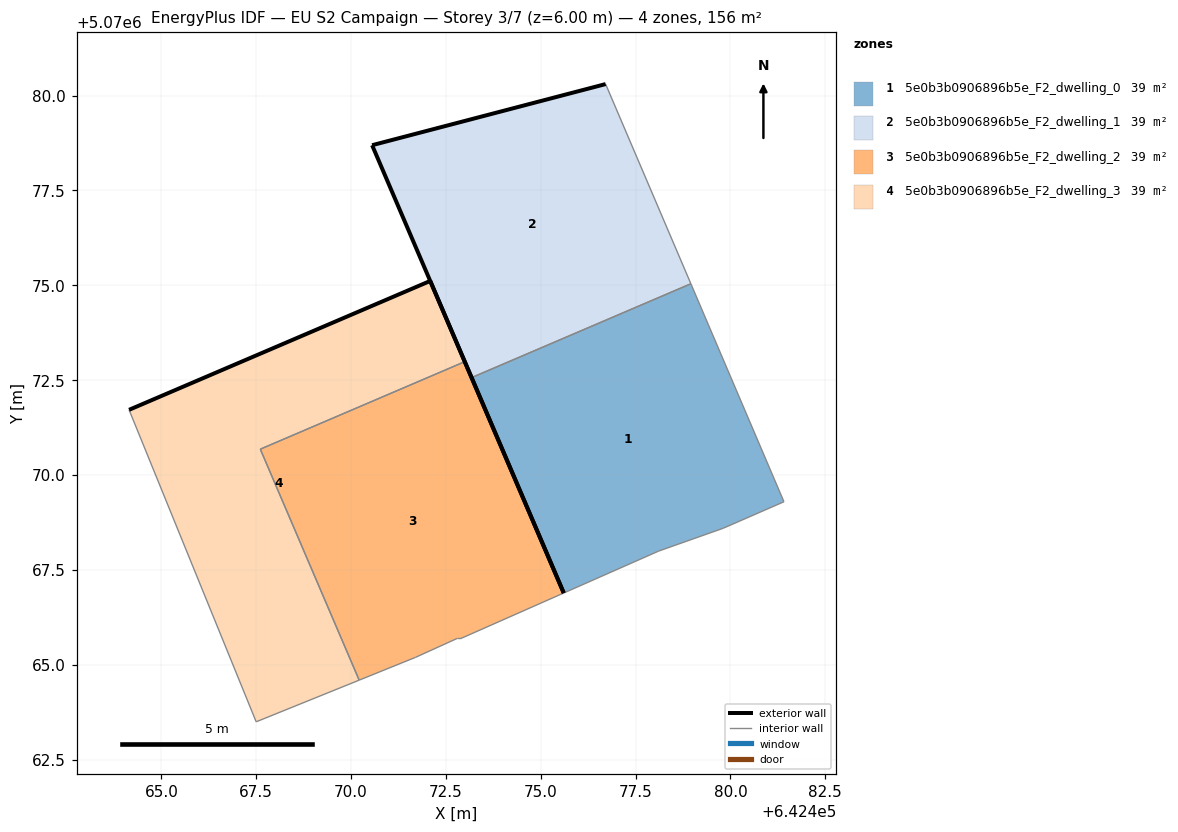
=== STOREY PLAN SPEC (per zone: floor XY polygon, exterior-wall plan segments, windows/doors) ===
zone 1: 5e0b3b0906896b5e_F2_dwelling_0  (39.0 m²)
  floor: (642479.81, 5070068.60) (642481.41, 5070069.29) (642478.96, 5070075.04) (642473.18, 5070072.57) (642475.61, 5070066.89) (642478.11, 5070068.00)
  exterior wall: (642475.61, 5070066.89) – (642473.18, 5070072.57)  [6.2 m]
  interior walls: 5
zone 2: 5e0b3b0906896b5e_F2_dwelling_1  (39.0 m²)
  floor: (642478.96, 5070075.04) (642476.71, 5070080.30) (642470.56, 5070078.69) (642473.18, 5070072.57)
  exterior wall: (642473.18, 5070072.57) – (642470.56, 5070078.69)  [6.7 m]
  exterior wall: (642470.56, 5070078.69) – (642476.71, 5070080.30)  [6.4 m]
  interior walls: 2
zone 3: 5e0b3b0906896b5e_F2_dwelling_2  (38.9 m²)
  floor: (642475.61, 5070066.89) (642473.00, 5070072.99) (642467.61, 5070070.68) (642470.21, 5070064.59) (642471.70, 5070065.20) (642472.80, 5070065.70) (642472.90, 5070065.70)
  exterior wall: (642473.00, 5070072.99) – (642475.61, 5070066.89)  [6.6 m]
  interior walls: 6
zone 4: 5e0b3b0906896b5e_F2_dwelling_3  (39.0 m²)
  floor: (642470.21, 5070064.59) (642467.61, 5070070.68) (642473.00, 5070072.99) (642472.09, 5070075.12) (642464.15, 5070071.72) (642467.50, 5070063.50)
  exterior wall: (642464.15, 5070071.72) – (642472.09, 5070075.12)  [8.6 m]
  exterior wall: (642472.09, 5070075.12) – (642473.00, 5070072.99)  [2.3 m]
  interior walls: 4

=== DERIVED (storey summary) ===
Building: EU S2 Campaign
Storey: 3 of 7  (floor level z = 6.00 m)
Storey gross floor area: 155.8 m²
Zones on this storey: 4
  - 5e0b3b0906896b5e_F2_dwelling_0: floor 39.0 m²; exterior wall 6.2 m (18.5 m²); WWR 0.0%
  - 5e0b3b0906896b5e_F2_dwelling_1: floor 39.0 m²; exterior wall 13.0 m (39.1 m²); WWR 0.0%
  - 5e0b3b0906896b5e_F2_dwelling_2: floor 38.9 m²; exterior wall 6.6 m (19.9 m²); WWR 0.0%
  - 5e0b3b0906896b5e_F2_dwelling_3: floor 39.0 m²; exterior wall 10.9 m (32.8 m²); WWR 0.0%
Zone adjacency (shared interzone walls):
  - 5e0b3b0906896b5e_F2_dwelling_0 ↔ 5e0b3b0906896b5e_F2_dwelling_1
  - 5e0b3b0906896b5e_F2_dwelling_2 ↔ 5e0b3b0906896b5e_F2_dwelling_3